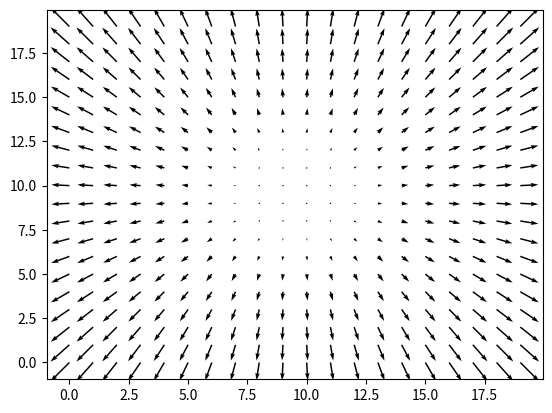

Python code for this plot:
'''Complex functions'''

import os
import sys
import time

import numpy as np

from matplotlib import pyplot as plt

def cReLU(x,y,b):
	r = np.sqrt(x**2 + y**2)
	x_, y_ = x/r, y/r
	return np.maximum(r+b,0)*x_, np.maximum(r+b,0)*y_

n = 20
X = np.zeros((n,n))
Y = np.zeros((n,n))
for i, x in enumerate(np.linspace(-3,3,num=n)):
	for j, y in enumerate(np.linspace(-3,3,num=n)):
		x_, y_ = cReLU(x,y,-0.5)
		X[j,i] = x_
		Y[j,i] = y_

plt.quiver(X,Y)
plt.show()